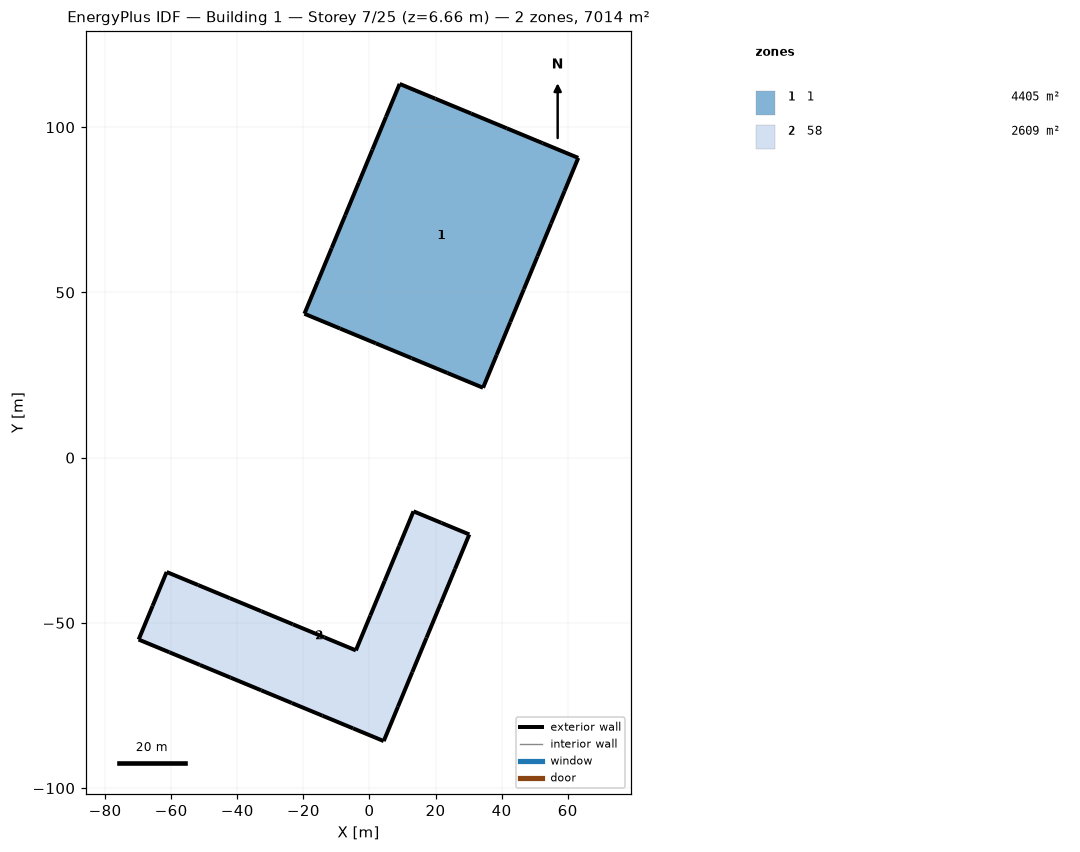
=== STOREY PLAN SPEC (per zone: floor XY polygon, exterior-wall plan segments, windows/doors) ===
zone 1: 1  (4405.2 m²)
  floor: (9.14, 113.10) (19.95, 108.62) (30.76, 104.15) (41.57, 99.67) (52.38, 95.19) (63.19, 90.71) (59.08, 80.77) (54.96, 70.84) (50.85, 60.90) (46.73, 50.96) (42.61, 41.03) (38.50, 31.09) (34.38, 21.15) (23.57, 25.63) (12.76, 30.11) (1.95, 34.59) (-8.86, 39.07) (-19.67, 43.54) (-15.56, 53.48) (-11.44, 63.42) (-7.33, 73.35) (-3.21, 83.29) (0.91, 93.23) (5.02, 103.17)
  exterior wall: (19.95, 108.62) – (9.14, 113.10)  [11.7 m]
  exterior wall: (30.76, 104.15) – (19.95, 108.62)  [11.7 m]
  exterior wall: (41.57, 99.67) – (30.76, 104.15)  [11.7 m]
  exterior wall: (52.38, 95.19) – (41.57, 99.67)  [11.7 m]
  exterior wall: (63.19, 90.71) – (52.38, 95.19)  [11.7 m]
  exterior wall: (59.08, 80.77) – (63.19, 90.71)  [10.8 m]
  exterior wall: (54.96, 70.84) – (59.08, 80.77)  [10.8 m]
  exterior wall: (50.85, 60.90) – (54.96, 70.84)  [10.8 m]
  exterior wall: (46.73, 50.96) – (50.85, 60.90)  [10.8 m]
  exterior wall: (42.61, 41.03) – (46.73, 50.96)  [10.8 m]
  exterior wall: (38.50, 31.09) – (42.61, 41.03)  [10.8 m]
  exterior wall: (34.38, 21.15) – (38.50, 31.09)  [10.8 m]
  exterior wall: (23.57, 25.63) – (34.38, 21.15)  [11.7 m]
  exterior wall: (12.76, 30.11) – (23.57, 25.63)  [11.7 m]
  exterior wall: (1.95, 34.59) – (12.76, 30.11)  [11.7 m]
  exterior wall: (-8.86, 39.07) – (1.95, 34.59)  [11.7 m]
  exterior wall: (-19.67, 43.54) – (-8.86, 39.07)  [11.7 m]
  exterior wall: (-15.56, 53.48) – (-19.67, 43.54)  [10.8 m]
  exterior wall: (-11.44, 63.42) – (-15.56, 53.48)  [10.8 m]
  exterior wall: (-7.33, 73.35) – (-11.44, 63.42)  [10.8 m]
  exterior wall: (-3.21, 83.29) – (-7.33, 73.35)  [10.8 m]
  exterior wall: (0.91, 93.23) – (-3.21, 83.29)  [10.8 m]
  exterior wall: (5.02, 103.17) – (0.91, 93.23)  [10.8 m]
  exterior wall: (9.14, 113.10) – (5.02, 103.17)  [10.8 m]
zone 2: 58  (2609.1 m²)
  floor: (-69.84, -55.04) (-65.61, -44.82) (-61.37, -34.60) (-51.83, -38.55) (-42.28, -42.51) (-32.74, -46.46) (-23.19, -50.42) (-13.65, -54.37) (-4.10, -58.32) (0.26, -47.80) (4.61, -37.28) (8.97, -26.76) (13.33, -16.24) (21.78, -19.74) (30.22, -23.23) (25.91, -33.66) (21.59, -44.08) (17.27, -54.50) (12.96, -64.92) (8.64, -75.34) (4.32, -85.76) (-4.95, -81.92) (-14.22, -78.08) (-23.49, -74.24) (-32.76, -70.40) (-42.03, -66.56) (-51.30, -62.72) (-60.57, -58.88)
  exterior wall: (-65.61, -44.82) – (-69.84, -55.04)  [11.1 m]
  exterior wall: (-61.37, -34.60) – (-65.61, -44.82)  [11.1 m]
  exterior wall: (-51.83, -38.55) – (-61.37, -34.60)  [10.3 m]
  exterior wall: (-42.28, -42.51) – (-51.83, -38.55)  [10.3 m]
  exterior wall: (-32.74, -46.46) – (-42.28, -42.51)  [10.3 m]
  exterior wall: (-23.19, -50.42) – (-32.74, -46.46)  [10.3 m]
  exterior wall: (-13.65, -54.37) – (-23.19, -50.42)  [10.3 m]
  exterior wall: (-4.10, -58.32) – (-13.65, -54.37)  [10.3 m]
  exterior wall: (0.26, -47.80) – (-4.10, -58.32)  [11.4 m]
  exterior wall: (4.61, -37.28) – (0.26, -47.80)  [11.4 m]
  exterior wall: (8.97, -26.76) – (4.61, -37.28)  [11.4 m]
  exterior wall: (13.33, -16.24) – (8.97, -26.76)  [11.4 m]
  exterior wall: (21.78, -19.74) – (13.33, -16.24)  [9.1 m]
  exterior wall: (30.22, -23.23) – (21.78, -19.74)  [9.1 m]
  exterior wall: (25.91, -33.66) – (30.22, -23.23)  [11.3 m]
  exterior wall: (21.59, -44.08) – (25.91, -33.66)  [11.3 m]
  exterior wall: (17.27, -54.50) – (21.59, -44.08)  [11.3 m]
  exterior wall: (12.96, -64.92) – (17.27, -54.50)  [11.3 m]
  exterior wall: (8.64, -75.34) – (12.96, -64.92)  [11.3 m]
  exterior wall: (4.32, -85.76) – (8.64, -75.34)  [11.3 m]
  exterior wall: (-4.95, -81.92) – (4.32, -85.76)  [10.0 m]
  exterior wall: (-14.22, -78.08) – (-4.95, -81.92)  [10.0 m]
  exterior wall: (-23.49, -74.24) – (-14.22, -78.08)  [10.0 m]
  exterior wall: (-32.76, -70.40) – (-23.49, -74.24)  [10.0 m]
  exterior wall: (-42.03, -66.56) – (-32.76, -70.40)  [10.0 m]
  exterior wall: (-51.30, -62.72) – (-42.03, -66.56)  [10.0 m]
  exterior wall: (-60.57, -58.88) – (-51.30, -62.72)  [10.0 m]
  exterior wall: (-69.84, -55.04) – (-60.57, -58.88)  [10.0 m]

=== DERIVED (storey summary) ===
Building: Building 1
Storey: 7 of 25  (floor level z = 6.66 m)
Storey gross floor area: 7014.3 m²
Zones on this storey: 2
  - 1: floor 4405.2 m²; exterior wall 267.6 m (334.2 m²); WWR 0.0%
  - 58: floor 2609.1 m²; exterior wall 295.9 m (369.5 m²); WWR 0.0%
Zone adjacency: (none detected)